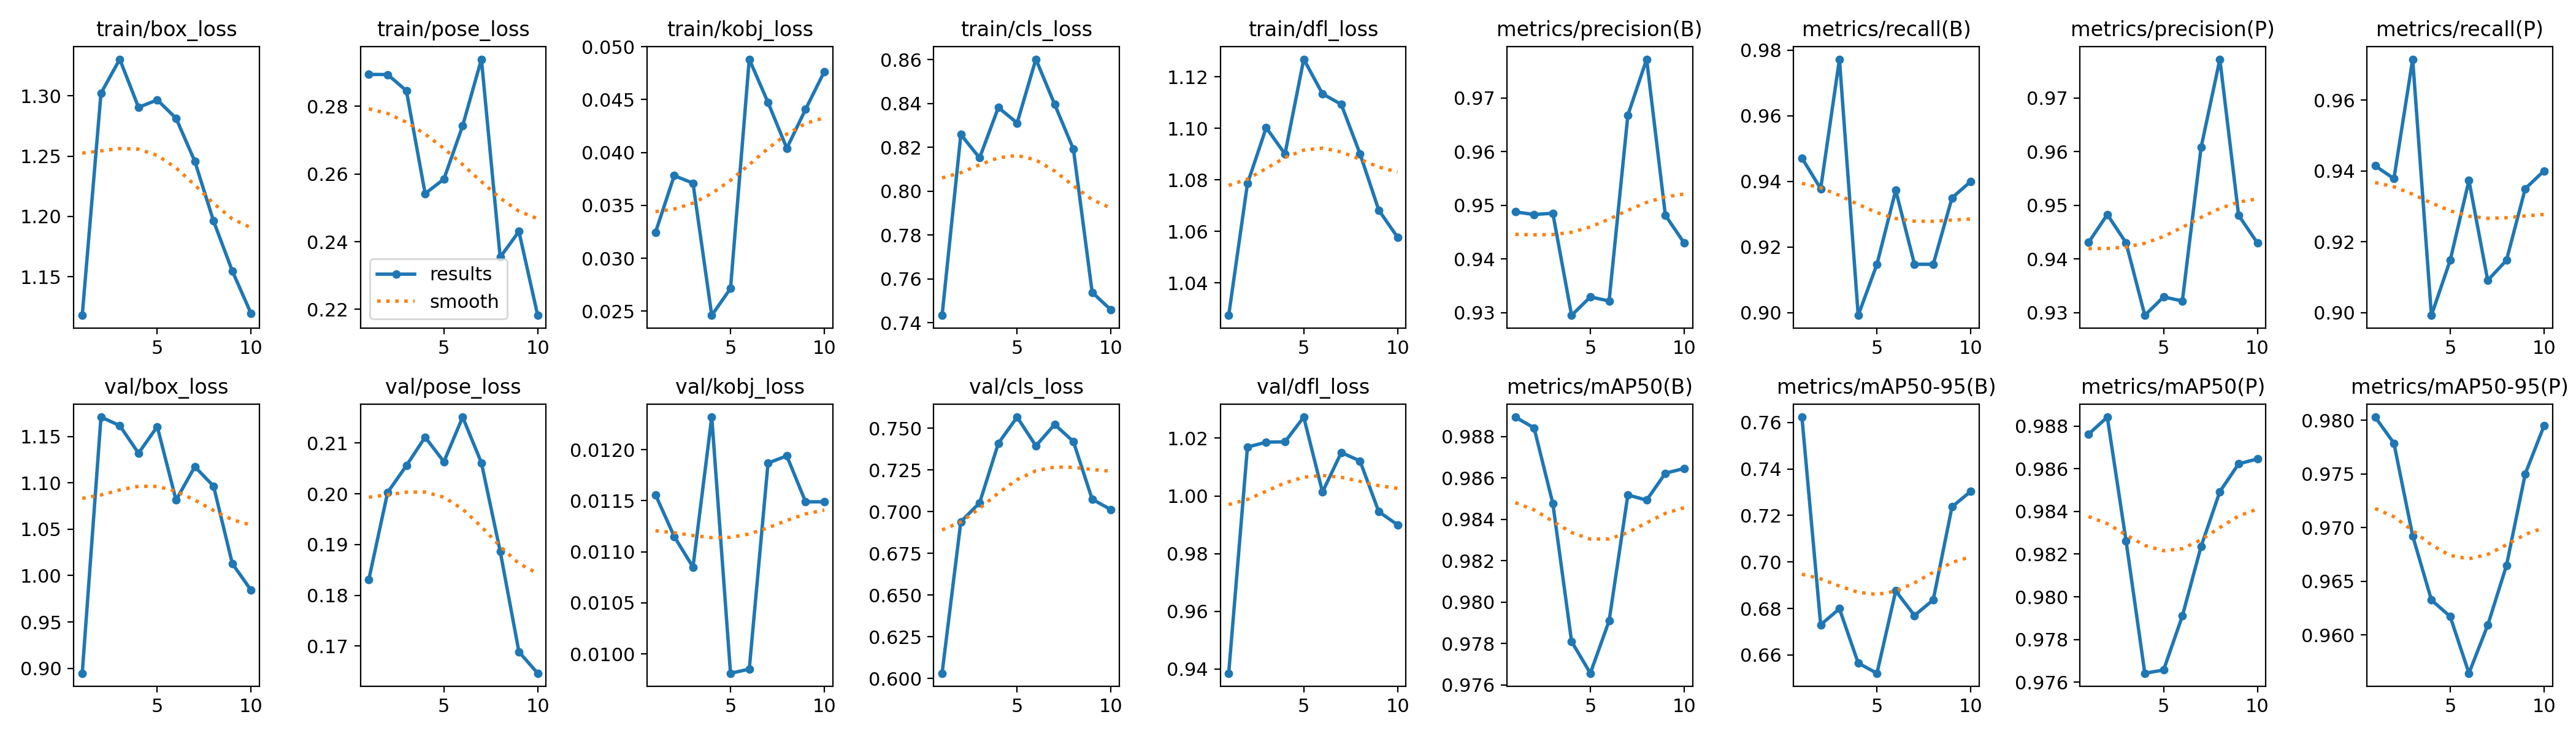

Source data for this figure (header and first rows):
epoch, time, train/box_loss, train/pose_loss, train/kobj_loss, train/cls_loss, train/dfl_loss, metrics/precision(B), metrics/recall(B), metrics/mAP50(B), metrics/mAP50-95(B), metrics/precision(P), metrics/recall(P), metrics/mAP50(P), metrics/mAP50-95(P), val/box_loss, val/pose_loss, val/kobj_loss, val/cls_loss, val/dfl_loss, lr/pg0, lr/pg1, lr/pg2
1, 21.46, 1.118, 0.2894, 0.03244, 0.7434, 1.027, 0.9488, 0.9472, 0.9889, 0.7623, 0.9431, 0.9415, 0.9876, 0.9803, 0.8947, 0.1831, 0.01156, 0.6032, 0.9385, 0.00032, 0.00032, 0.00032
2, 25.08, 1.302, 0.2893, 0.03781, 0.8258, 1.079, 0.9483, 0.9378, 0.9884, 0.673, 0.9483, 0.9378, 0.9884, 0.9779, 1.171, 0.2003, 0.01115, 0.694, 1.017, 0.000644, 0.000644, 0.000644
3, 28.41, 1.33, 0.2846, 0.0371, 0.8152, 1.1, 0.9485, 0.9773, 0.9848, 0.6799, 0.943, 0.9716, 0.9826, 0.9692, 1.162, 0.2056, 0.01085, 0.7053, 1.019, 0.0009055, 0.0009055, 0.0009055
4, 31.74, 1.291, 0.2542, 0.0246, 0.8382, 1.09, 0.9295, 0.8992, 0.9781, 0.6565, 0.9295, 0.8992, 0.9764, 0.9633, 1.132, 0.2112, 0.01232, 0.741, 1.019, 0.001067, 0.001067, 0.001067
5, 35.06, 1.297, 0.2585, 0.02714, 0.8311, 1.127, 0.933, 0.9148, 0.9766, 0.6522, 0.933, 0.9148, 0.9766, 0.9617, 1.161, 0.2063, 0.00981, 0.7567, 1.027, 0.001105, 0.001105, 0.001105
6, 38.38, 1.282, 0.2742, 0.04882, 0.8602, 1.113, 0.9322, 0.9373, 0.9791, 0.6875, 0.9322, 0.9373, 0.9791, 0.9564, 1.081, 0.2151, 0.00985, 0.7395, 1.001, 0.00101, 0.00101, 0.00101
7, 41.7, 1.246, 0.2939, 0.04473, 0.8396, 1.109, 0.9668, 0.9148, 0.9852, 0.677, 0.9608, 0.9091, 0.9824, 0.9609, 1.117, 0.2061, 0.01187, 0.7523, 1.015, 0.0007041, 0.0007041, 0.0007041
8, 45.03, 1.196, 0.2354, 0.0404, 0.8192, 1.09, 0.9772, 0.9148, 0.9849, 0.6837, 0.9772, 0.9148, 0.9849, 0.9665, 1.096, 0.1887, 0.01194, 0.7421, 1.012, 0.0004281, 0.0004281, 0.0004281
9, 48.35, 1.155, 0.243, 0.04408, 0.7539, 1.068, 0.9481, 0.935, 0.9862, 0.7237, 0.9481, 0.935, 0.9862, 0.975, 1.013, 0.1689, 0.01149, 0.7075, 0.9945, 0.0002091, 0.0002091, 0.0002091
10, 51.66, 1.119, 0.2182, 0.04765, 0.7459, 1.058, 0.943, 0.94, 0.9865, 0.7304, 0.943, 0.94, 0.9865, 0.9795, 0.9842, 0.1646, 0.01149, 0.7013, 0.99, 6.8454e-05, 6.8454e-05, 6.8454e-05
